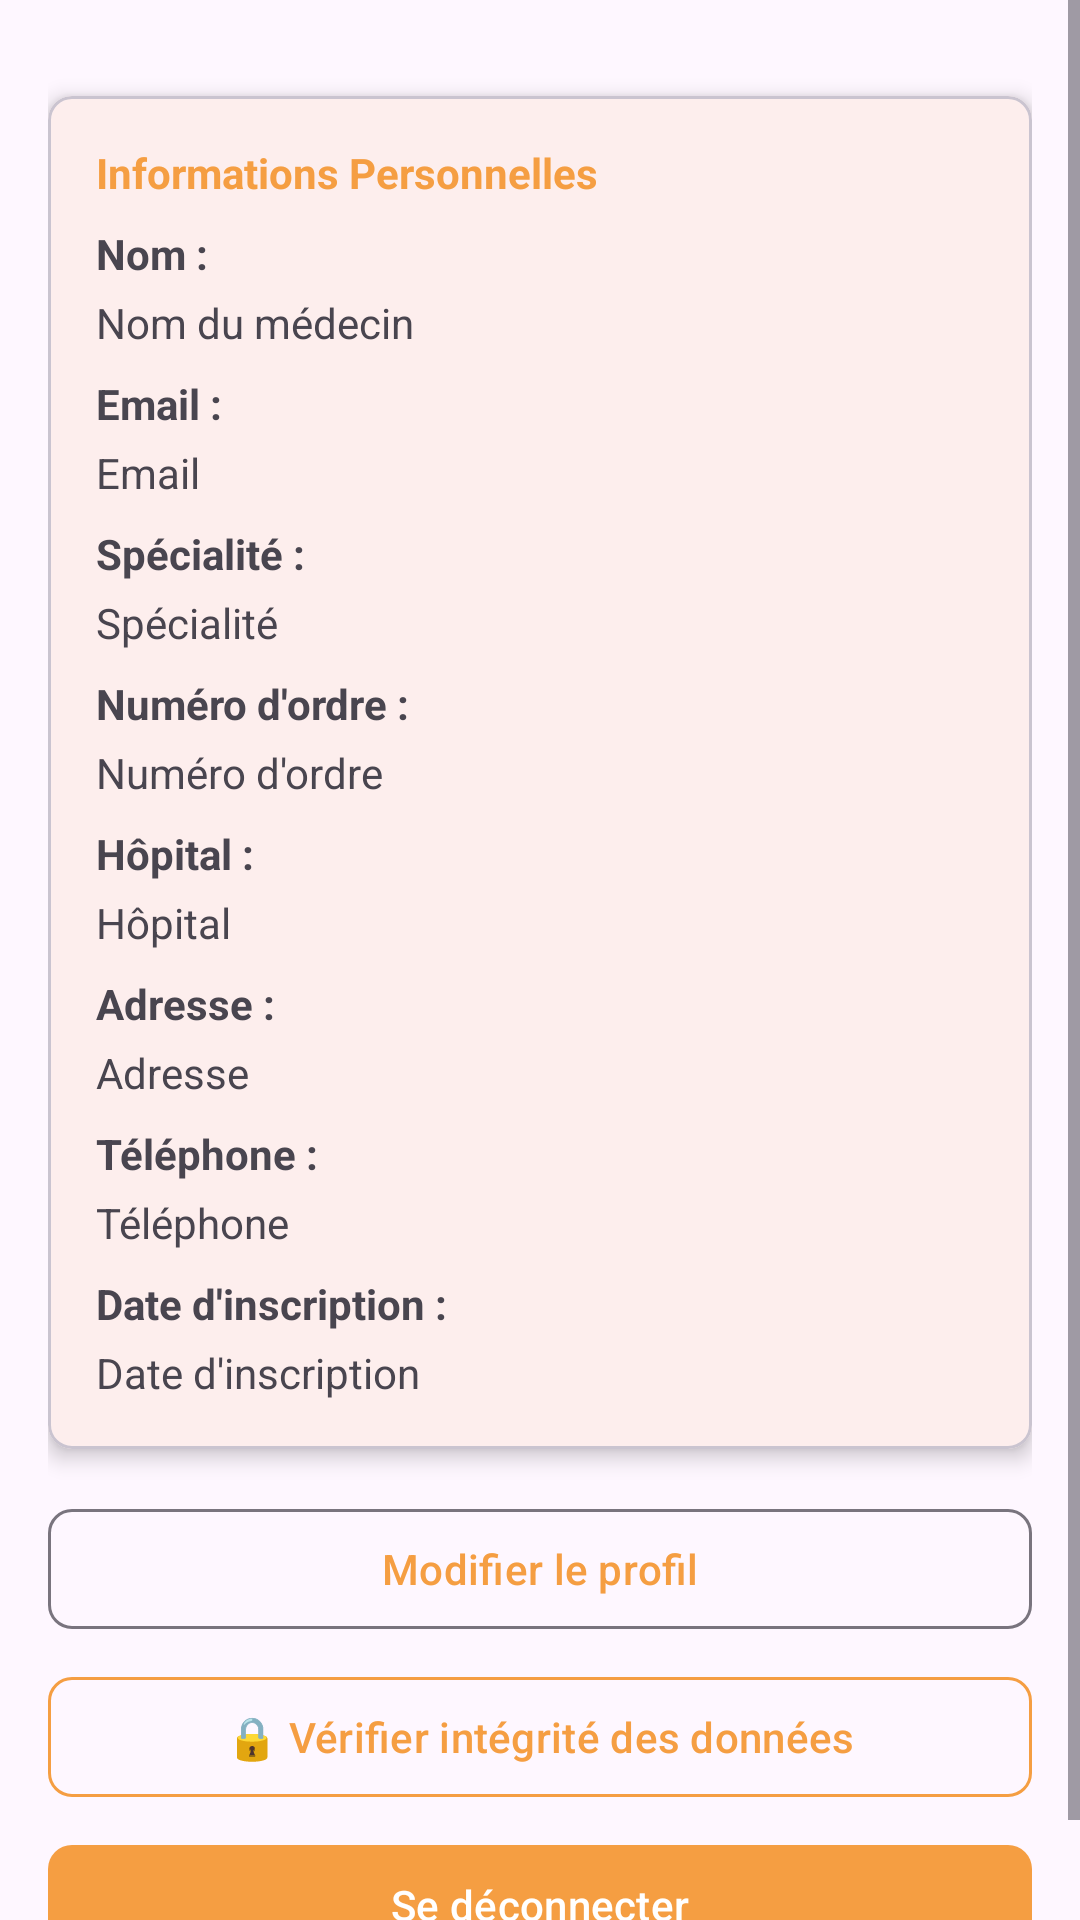

Here is an Android app screen rendered from its layout file. Give the layout XML and the strings, colors and styles it references.
<!-- AndroidManifest.xml: application theme Theme.Diabete -->
<!-- res/layout/fragment_profil_medecin.xml -->
<?xml version="1.0" encoding="utf-8"?>
<ScrollView xmlns:android="http://schemas.android.com/apk/res/android"
    xmlns:app="http://schemas.android.com/apk/res-auto"
    android:layout_width="match_parent"
    android:layout_height="match_parent">

    <LinearLayout
        android:layout_width="match_parent"
        android:layout_height="wrap_content"
        android:orientation="vertical"
        android:padding="16dp">

        <com.google.android.material.card.MaterialCardView
            android:layout_width="match_parent"
            android:layout_height="wrap_content"
            android:layout_marginTop="16dp"
            app:cardCornerRadius="8dp"
            app:cardElevation="4dp">

            <LinearLayout
                android:layout_width="match_parent"
                android:layout_height="wrap_content"
                android:orientation="vertical"
                android:padding="16dp">

                <TextView
                    android:layout_width="wrap_content"
                    android:layout_height="wrap_content"
                    android:text="Informations Personnelles"
                    android:textColor="@color/Accent"
                    android:textSize="@dimen/_14ssp"
                    android:textStyle="bold" />

                <TextView
                    android:layout_width="wrap_content"
                    android:layout_height="wrap_content"
                    android:layout_marginTop="8dp"
                    android:text="Nom : "
                    android:textStyle="bold"
                    android:textSize="@dimen/_12ssp" />

                <TextView
                    android:id="@+id/tvNomMedecin"
                    android:layout_width="wrap_content"
                    android:layout_height="wrap_content"
                    android:layout_marginTop="4dp"
                    android:text="Nom du médecin"
                    android:textSize="@dimen/_12ssp" />

                <TextView
                    android:layout_width="wrap_content"
                    android:layout_height="wrap_content"
                    android:layout_marginTop="8dp"
                    android:text="Email : "
                    android:textStyle="bold"
                    android:textSize="@dimen/_12ssp" />

                <TextView
                    android:id="@+id/tvEmailMedecin"
                    android:layout_width="wrap_content"
                    android:layout_height="wrap_content"
                    android:layout_marginTop="4dp"
                    android:text="Email"
                    android:textSize="@dimen/_12ssp" />

                <TextView
                    android:layout_width="wrap_content"
                    android:layout_height="wrap_content"
                    android:layout_marginTop="8dp"
                    android:text="Spécialité : "
                    android:textStyle="bold"
                    android:textSize="@dimen/_12ssp" />

                <TextView
                    android:id="@+id/tvSpecialite"
                    android:layout_width="wrap_content"
                    android:layout_height="wrap_content"
                    android:layout_marginTop="4dp"
                    android:text="Spécialité"
                    android:textSize="@dimen/_12ssp" />

                <TextView
                    android:layout_width="wrap_content"
                    android:layout_height="wrap_content"
                    android:layout_marginTop="8dp"
                    android:text="Numéro d'ordre : "
                    android:textStyle="bold"
                    android:textSize="@dimen/_12ssp" />

                <TextView
                    android:id="@+id/tvNumeroOrdre"
                    android:layout_width="wrap_content"
                    android:layout_height="wrap_content"
                    android:layout_marginTop="4dp"
                    android:text="Numéro d'ordre"
                    android:textSize="@dimen/_12ssp" />

                <TextView
                    android:layout_width="wrap_content"
                    android:layout_height="wrap_content"
                    android:layout_marginTop="8dp"
                    android:text="Hôpital : "
                    android:textStyle="bold"
                    android:textSize="@dimen/_12ssp" />

                <TextView
                    android:id="@+id/tvHopital"
                    android:layout_width="wrap_content"
                    android:layout_height="wrap_content"
                    android:layout_marginTop="4dp"
                    android:text="Hôpital"
                    android:textSize="@dimen/_12ssp" />

                <TextView
                    android:layout_width="wrap_content"
                    android:layout_height="wrap_content"
                    android:layout_marginTop="8dp"
                    android:text="Adresse : "
                    android:textStyle="bold"
                    android:textSize="@dimen/_12ssp" />

                <TextView
                    android:id="@+id/tvAdresse"
                    android:layout_width="wrap_content"
                    android:layout_height="wrap_content"
                    android:layout_marginTop="4dp"
                    android:text="Adresse"
                    android:textSize="@dimen/_12ssp" />

                <TextView
                    android:layout_width="wrap_content"
                    android:layout_height="wrap_content"
                    android:layout_marginTop="8dp"
                    android:text="Téléphone : "
                    android:textStyle="bold"
                    android:textSize="@dimen/_12ssp" />

                <TextView
                    android:id="@+id/tvTelephone"
                    android:layout_width="wrap_content"
                    android:layout_height="wrap_content"
                    android:layout_marginTop="4dp"
                    android:text="Téléphone"
                    android:textSize="@dimen/_12ssp" />

                <TextView
                    android:layout_width="wrap_content"
                    android:layout_height="wrap_content"
                    android:layout_marginTop="8dp"
                    android:text="Date d'inscription : "
                    android:textStyle="bold"
                    android:textSize="@dimen/_12ssp" />

                <TextView
                    android:id="@+id/tvDateInscription"
                    android:layout_width="wrap_content"
                    android:layout_height="wrap_content"
                    android:layout_marginTop="4dp"
                    android:text="Date d'inscription"
                    android:textSize="@dimen/_12ssp" />

            </LinearLayout>
        </com.google.android.material.card.MaterialCardView>

        <LinearLayout
            android:layout_width="match_parent"
            android:layout_height="wrap_content"
            android:layout_marginTop="16dp"
            android:orientation="vertical">

            <com.google.android.material.button.MaterialButton
                android:id="@+id/btnModifierProfil"
                style="@style/Widget.Material3.Button.OutlinedButton"
                android:layout_width="match_parent"
                android:layout_height="wrap_content"
                android:layout_marginBottom="8dp"
                android:text="Modifier le profil"
                app:cornerRadius="8dp" />

            <com.google.android.material.button.MaterialButton
                android:id="@+id/btnVerifierIntegrite"
                style="@style/Widget.Material3.Button.OutlinedButton"
                android:layout_width="match_parent"
                android:layout_height="wrap_content"
                android:layout_marginBottom="8dp"
                android:text="🔒 Vérifier intégrité des données"
                android:textColor="@color/Accent"
                app:cornerRadius="8dp"
                app:strokeColor="@color/Accent" />

            <com.google.android.material.button.MaterialButton
                android:id="@+id/btnDeconnexion"
                android:layout_width="match_parent"
                android:layout_height="wrap_content"
                android:text="Se déconnecter"
                app:cornerRadius="8dp" />

        </LinearLayout>

        <ProgressBar
            android:id="@+id/progressBar"
            android:layout_width="wrap_content"
            android:layout_height="wrap_content"
            android:layout_gravity="center"
            android:layout_marginTop="16dp"
            android:visibility="gone" />

        <TextView
            android:id="@+id/tvError"
            android:layout_width="wrap_content"
            android:layout_height="wrap_content"
            android:layout_gravity="center"
            android:layout_marginTop="16dp"
            android:textColor="@android:color/holo_red_dark"
            android:textSize="@dimen/_12ssp"
            android:visibility="gone" />

    </LinearLayout>
</ScrollView>
<!-- resources referenced by this layout -->
<resources>
  <color name="Accent">#f59e42</color>
  <style name="Theme.Diabete" parent="Base.Theme.Diabete" />
  <style name="Base.Theme.Diabete" parent="Theme.Material3.DayNight.NoActionBar">
          
          
          <item name="colorPrimary">@color/Accent</item>
          <item name="colorPrimaryDark">@color/Accent</item>
          <item name="android:statusBarColor" tools:targetApi="l">@color/Accent</item>
          <item name="android:windowLightStatusBar">true</item>
          <item name="colorAccent">@color/Accent</item>
      </style>
</resources>
